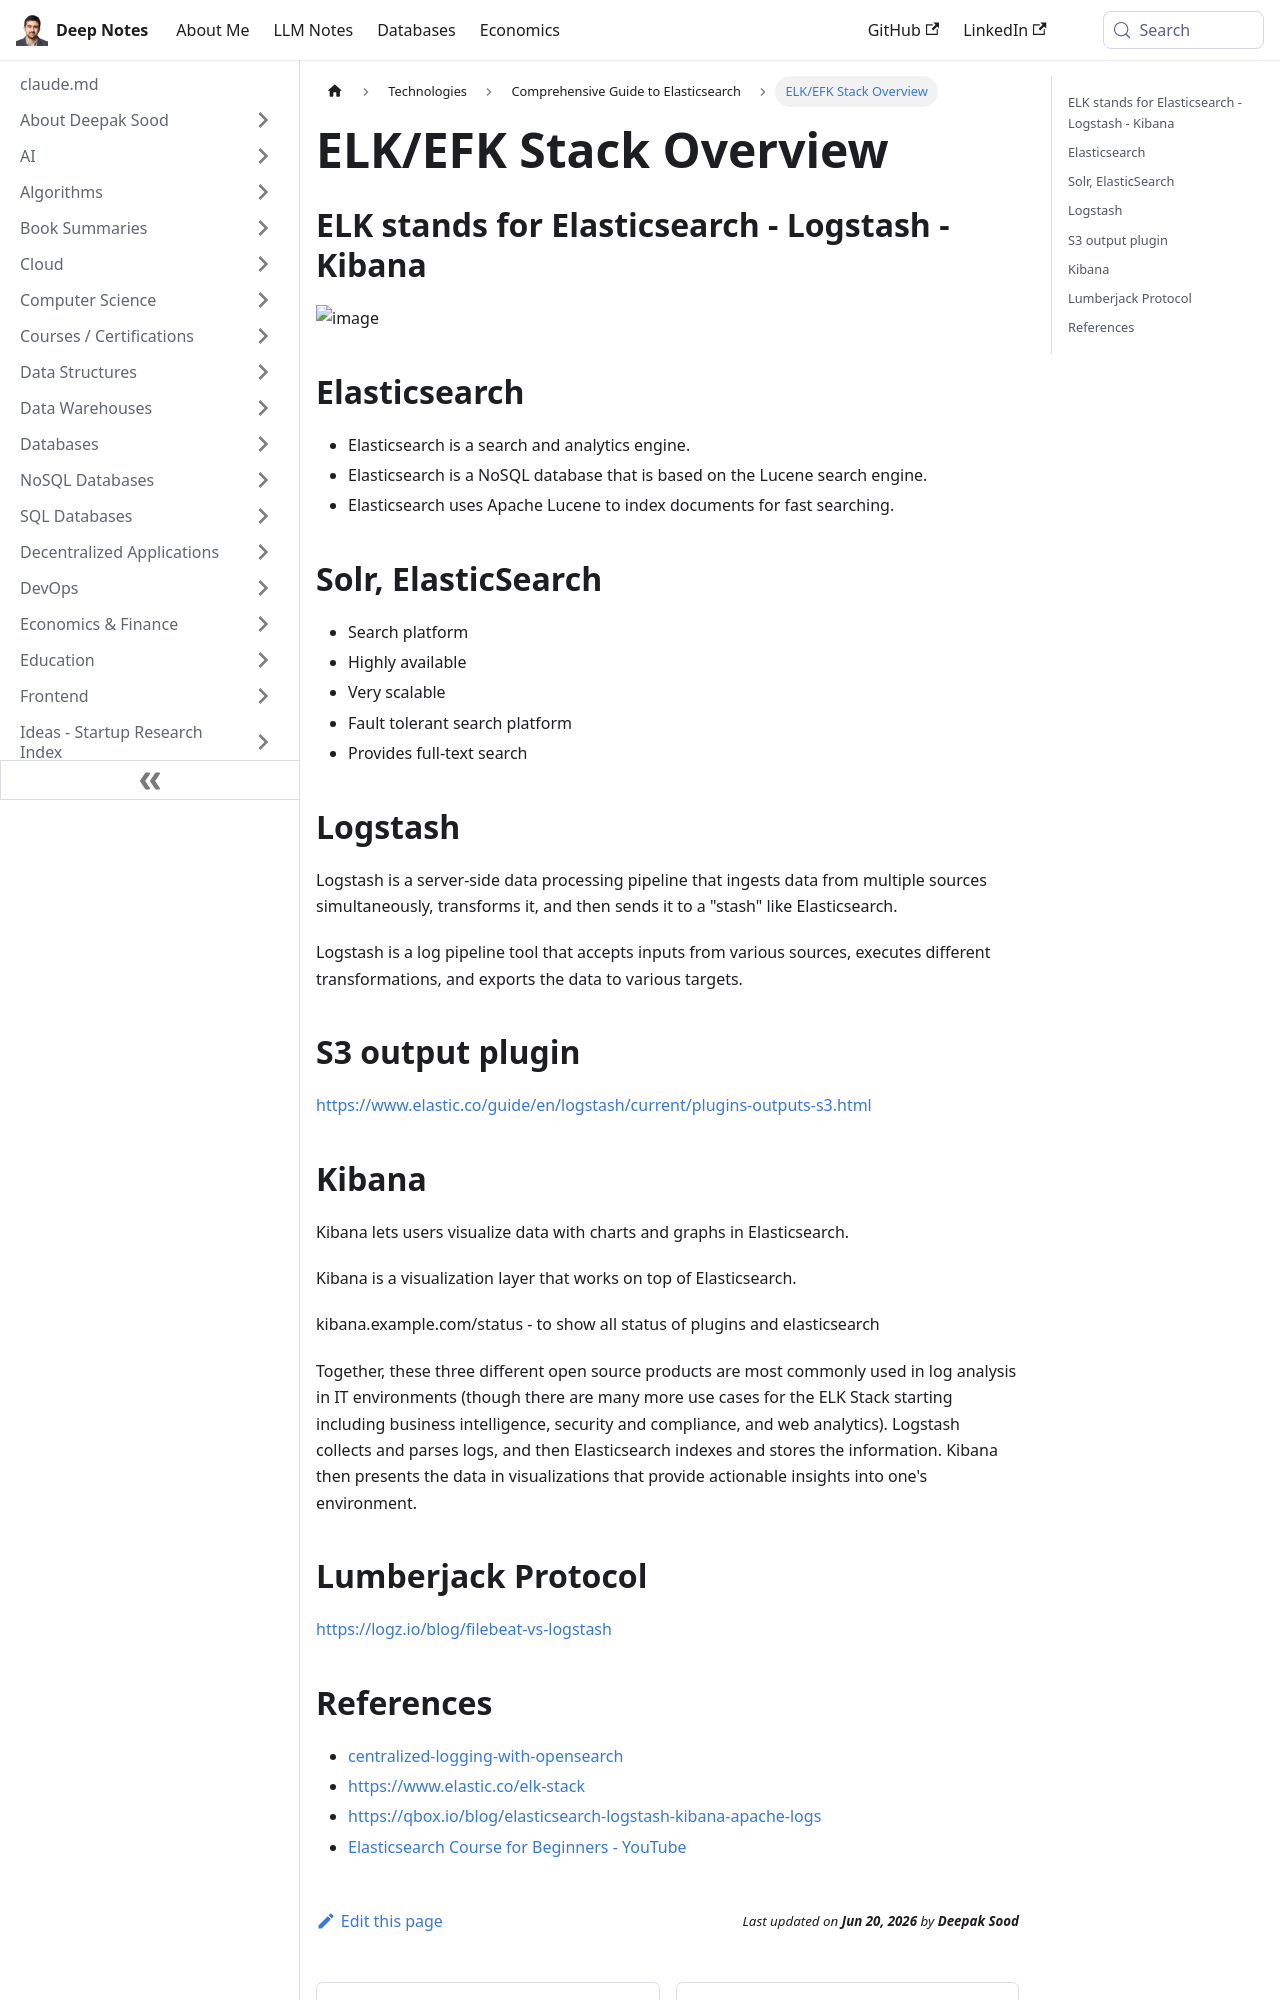

repository: deepaksood619/deepaksood619.github.io · page: technologies/elasticsearch/elk-efk-stack-elastic-stack-elasticsearch/index.html · generator: docusaurus

---
slug: /technologies/elasticsearch/elk-efk-stack-elastic-stack-elasticsearch
title: ELK/EFK Stack Overview
description: Discover the ELK/EFK Stack, including Elasticsearch, Logstash, and Kibana, for effective data search and analysis.
created: 2023-03-05
updated: 2025-11-10
---
## ELK stands for Elasticsearch - Logstash - Kibana

![image](../../media/Technologies-Elasticsearch-ELK-EFK-Stack-Elastic-Stack-ElasticSearch-image1.jpg)

## Elasticsearch

- Elasticsearch is a search and analytics engine.
- Elasticsearch is a NoSQL database that is based on the Lucene search engine.
- Elasticsearch uses Apache Lucene to index documents for fast searching.

## Solr, ElasticSearch

- Search platform
- Highly available
- Very scalable
- Fault tolerant search platform
- Provides full-text search

## Logstash

Logstash is a server‑side data processing pipeline that ingests data from multiple sources simultaneously, transforms it, and then sends it to a "stash" like Elasticsearch.

Logstash is a log pipeline tool that accepts inputs from various sources, executes different transformations, and exports the data to various targets.

## S3 output plugin

https://www.elastic.co/guide/en/logstash/current/plugins-outputs-s3.html

## Kibana

Kibana lets users visualize data with charts and graphs in Elasticsearch.

Kibana is a visualization layer that works on top of Elasticsearch.

kibana.example.com/status - to show all status of plugins and elasticsearch

Together, these three different open source products are most commonly used in log analysis in IT environments (though there are many more use cases for the ELK Stack starting including business intelligence, security and compliance, and web analytics). Logstash collects and parses logs, and then Elasticsearch indexes and stores the information. Kibana then presents the data in visualizations that provide actionable insights into one's environment.

## Lumberjack Protocol

https://logz.io/blog/filebeat-vs-logstash
